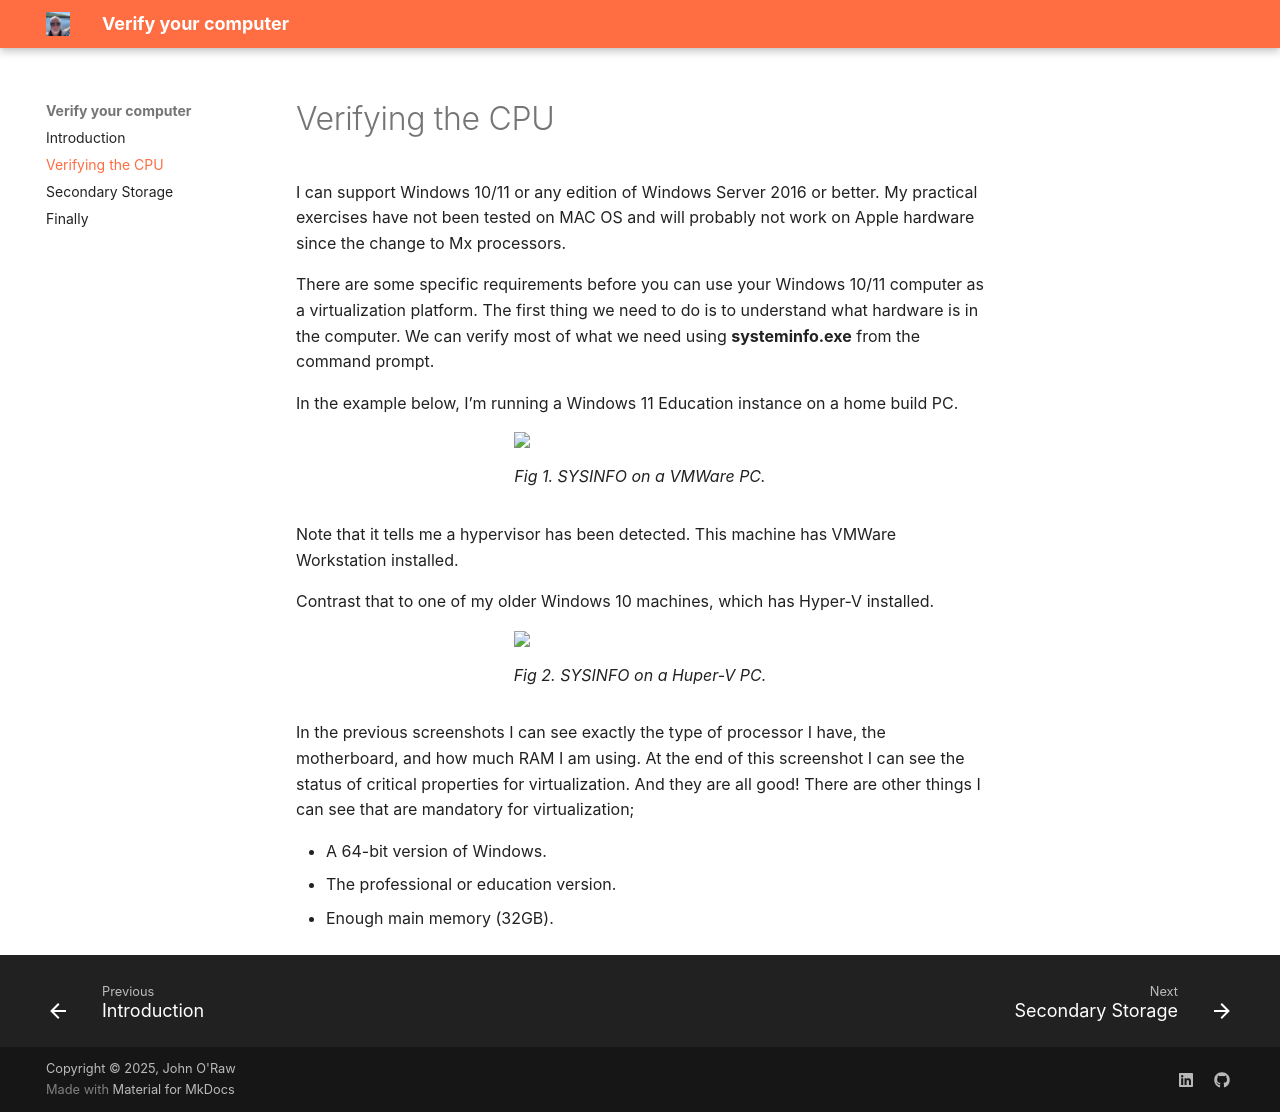

repository: JOR-Donegal/Verify26 · page: a/index.html · generator: mkdocs

# Verifying the CPU

I can support Windows 10/11 or any edition of Windows Server 2016 or better. My practical exercises have not been tested on MAC OS and will probably not work on Apple hardware since the change to Mx processors.

There are some specific requirements before you can use your Windows 10/11 computer as a virtualization platform. The first thing we need to do is to understand what hardware is in the computer. We can verify most of what we need using __systeminfo.exe__ from the command prompt.

In the example below, I’m running a Windows 11 Education instance on a home build PC.

<figure>
<img src = "https://jor-donegal.github.io/Verify26/images/fig1.avif">
<figcaption>Fig 1. SYSINFO on a VMWare PC.</figcaption>
</figure>

Note that it tells me a hypervisor has been detected. This machine has VMWare Workstation installed.

Contrast that to one of my older Windows 10 machines, which has Hyper-V installed.

<figure>
<img src = "https://jor-donegal.github.io/Verify26/images/fig2.avif">
<figcaption>Fig 2. SYSINFO on a Huper-V PC.</figcaption>
</figure>

In the previous screenshots I can see exactly the type of processor I have, the motherboard, and how much RAM I am using. At the end of this screenshot I can see the status of critical properties for virtualization. And they are all good! There are other things I can see that are mandatory for virtualization;

- A 64-bit version of Windows.
- The professional or education version.
- Enough main memory (32GB).
